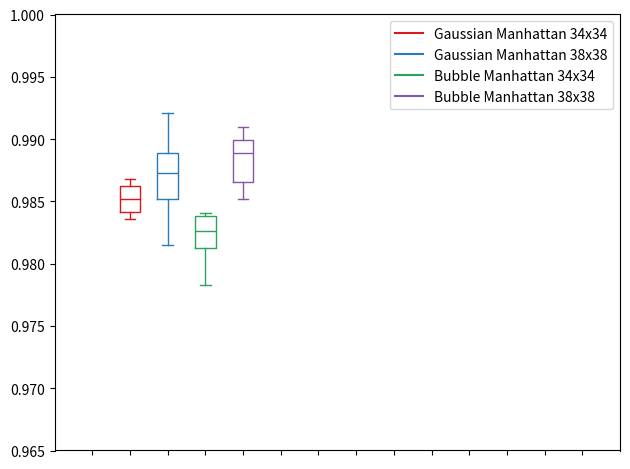

Write Python code to recreate this figure.
import matplotlib.pyplot as plt
import numpy as np

data_b = [[0.9868,0.9847,0.9852,0.9857,0.9836,0.9836,0.9868]]
data_c = [[0.9868,0.9873,0.9884,0.9921,0.9894,0.9815,0.9836]]

data_d = [[0.9826,0.9836,0.9841,0.9783,0.9878,0.9826,0.9799]]
data_e = [[0.9894,0.991,0.9852,0.9889,0.9905,0.9863,0.9868]]

ticks = ['', '', '', '','', '', '', '','', '', '', '', '', '']

def set_box_color(bp, color):
    plt.setp(bp['boxes'], color=color)
    plt.setp(bp['whiskers'], color=color)
    plt.setp(bp['caps'], color=color)
    plt.setp(bp['medians'], color=color)

plt.figure()

bpl = plt.boxplot(data_b, positions=np.array(range(len(data_b)))*2.0+2.0, sym='', widths=1.1)
bpr = plt.boxplot(data_c, positions=np.array(range(len(data_c)))*2.0+4.0, sym='', widths=1.1)
bps = plt.boxplot(data_d, positions=np.array(range(len(data_d)))*2.0+6.0, sym='', widths=1.1)
bpt = plt.boxplot(data_e, positions=np.array(range(len(data_e)))*2.0+8.0, sym='', widths=1.1)

set_box_color(bpl, '#D7191C') 
set_box_color(bpr, '#2C7BB6')
set_box_color(bps, '#2ca25f') 
set_box_color(bpt, '#8856a7')


# draw temporary red and blue lines and use them to create a legend
plt.plot([], c='#D7191C', label='Gaussian Manhattan 34x34')
plt.plot([], c='#2C7BB6', label='Gaussian Manhattan 38x38')
plt.plot([], c='#2ca25f', label='Bubble Manhattan 34x34')
plt.plot([], c='#8856a7', label='Bubble Manhattan 38x38')

plt.legend()

plt.xticks(range(0, len(ticks) * 2, 2), ticks)
plt.xlim(-2, len(ticks)*2)
plt.ylim(0.965, 1)
plt.tight_layout()
plt.savefig('boxcompare.png')
